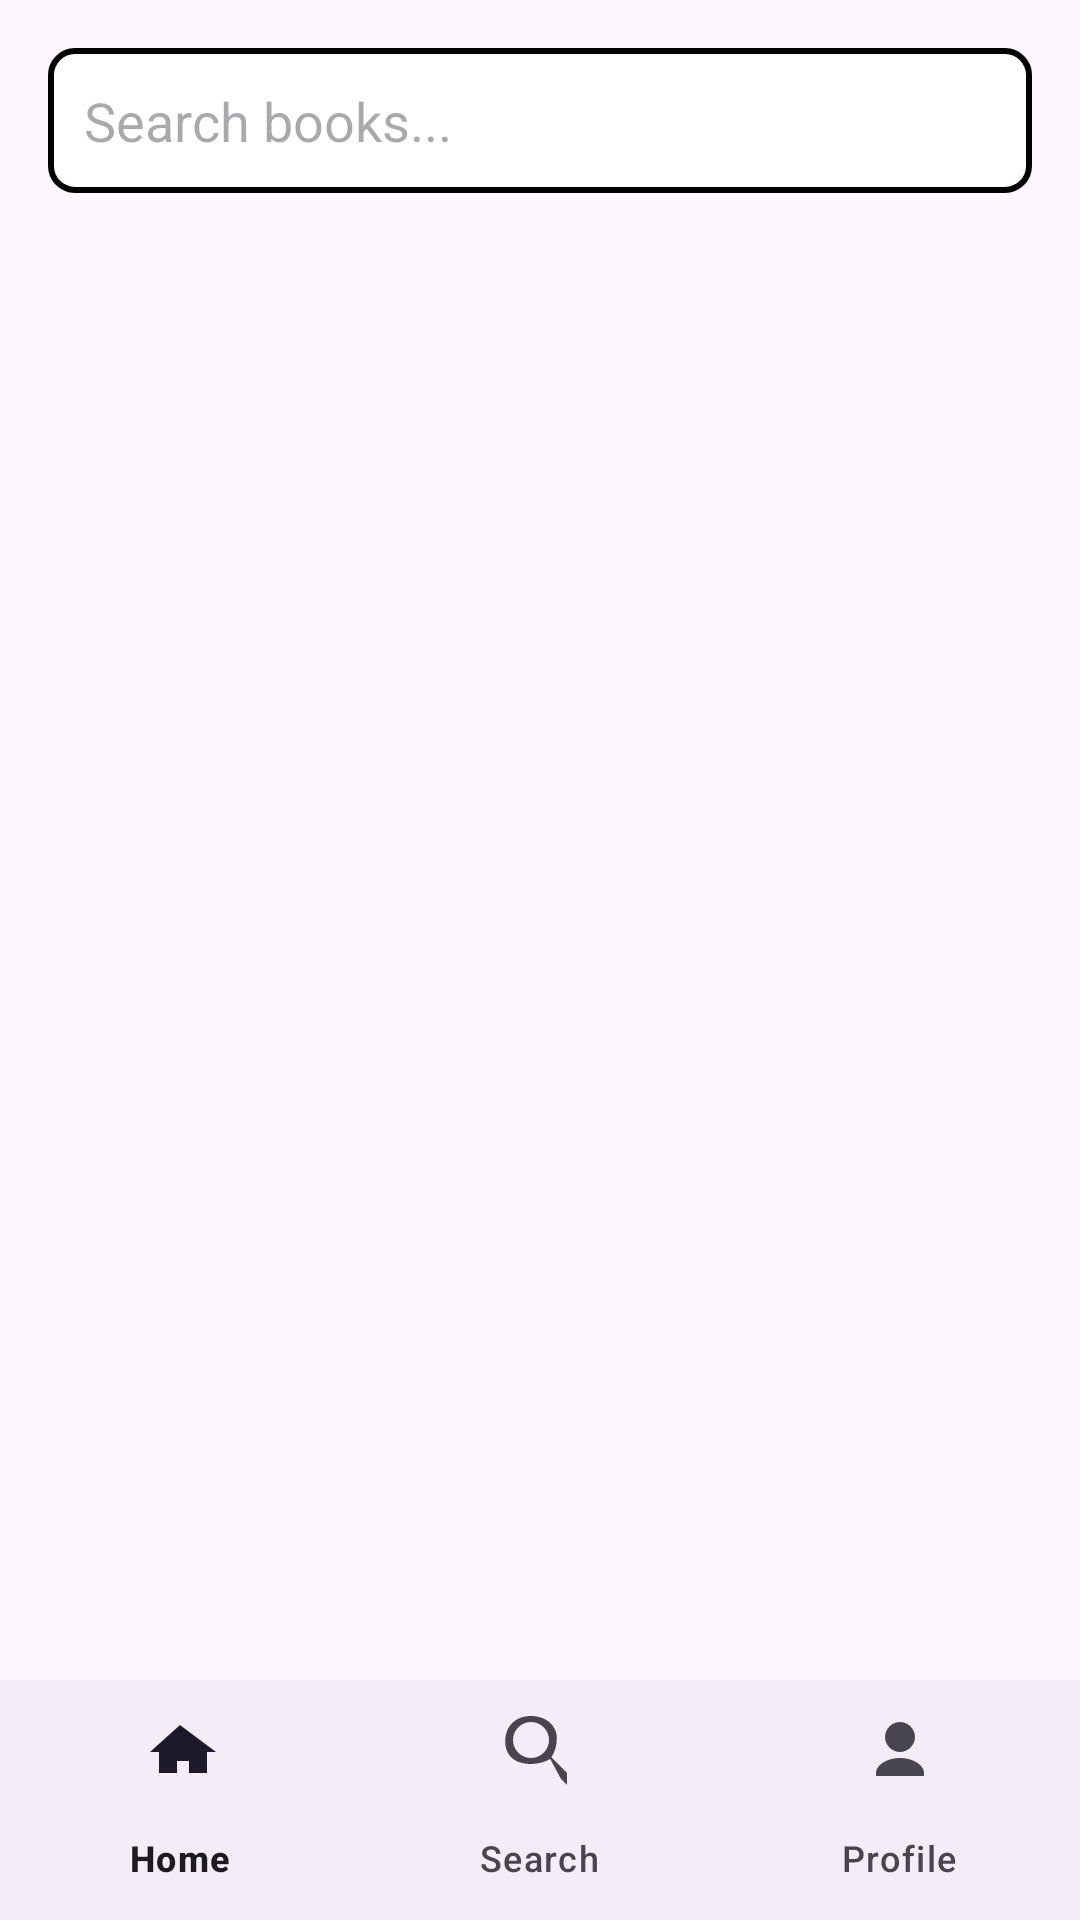

The Android layout XML behind this screen, and the referenced resources:
<!-- AndroidManifest.xml: application theme Theme.UTS_LEC_MAP -->
<!-- res/layout/activity_search_page.xml -->
<?xml version="1.0" encoding="utf-8"?>
<androidx.constraintlayout.widget.ConstraintLayout
    xmlns:android="http://schemas.android.com/apk/res/android"
    xmlns:app="http://schemas.android.com/apk/res-auto"
    xmlns:tools="http://schemas.android.com/tools"
    android:layout_width="match_parent"
    android:layout_height="match_parent"
    tools:context=".SearchPage">

    
    <EditText
        android:id="@+id/search_box"
        android:layout_width="0dp"
        android:layout_height="wrap_content"
        android:hint="Search books..."
        android:padding="12dp"
        android:background="@drawable/search_box_background"
        app:layout_constraintTop_toTopOf="parent"
        app:layout_constraintStart_toStartOf="parent"
        app:layout_constraintEnd_toEndOf="parent"
        android:layout_margin="16dp"/>

    
    <androidx.recyclerview.widget.RecyclerView
        android:id="@+id/recycler_view"
        android:layout_width="0dp"
        android:layout_height="0dp"
        app:layout_constraintTop_toBottomOf="@id/search_box"
        app:layout_constraintStart_toStartOf="parent"
        app:layout_constraintEnd_toEndOf="parent"
        app:layout_constraintBottom_toBottomOf="parent"
        android:layout_marginTop="8dp"/>

    
    <com.google.android.material.bottomnavigation.BottomNavigationView
        android:id="@+id/bottom_navigation"
        android:layout_width="match_parent"
        android:layout_height="wrap_content"
        app:menu="@menu/bottom_nav_menu"
        app:layout_constraintBottom_toBottomOf="parent"
        app:layout_constraintStart_toStartOf="parent"
        app:layout_constraintEnd_toEndOf="parent" />

</androidx.constraintlayout.widget.ConstraintLayout>
<!-- resources referenced by this layout -->
<resources>
  <!-- drawable search_box_background (drawable) -->
  <?xml version="1.0" encoding="utf-8"?>
  <shape xmlns:android="http://schemas.android.com/apk/res/android">
      <solid android:color="@android:color/white"/> 
      <corners android:radius="8dp"/> 
      <stroke
          android:width="2dp"/> 
  </shape>
  <style name="Theme.UTS_LEC_MAP" parent="Base.Theme.UTS_LEC_MAP" />
  <style name="Base.Theme.UTS_LEC_MAP" parent="Theme.Material3.DayNight.NoActionBar">
          
          
      </style>
</resources>
